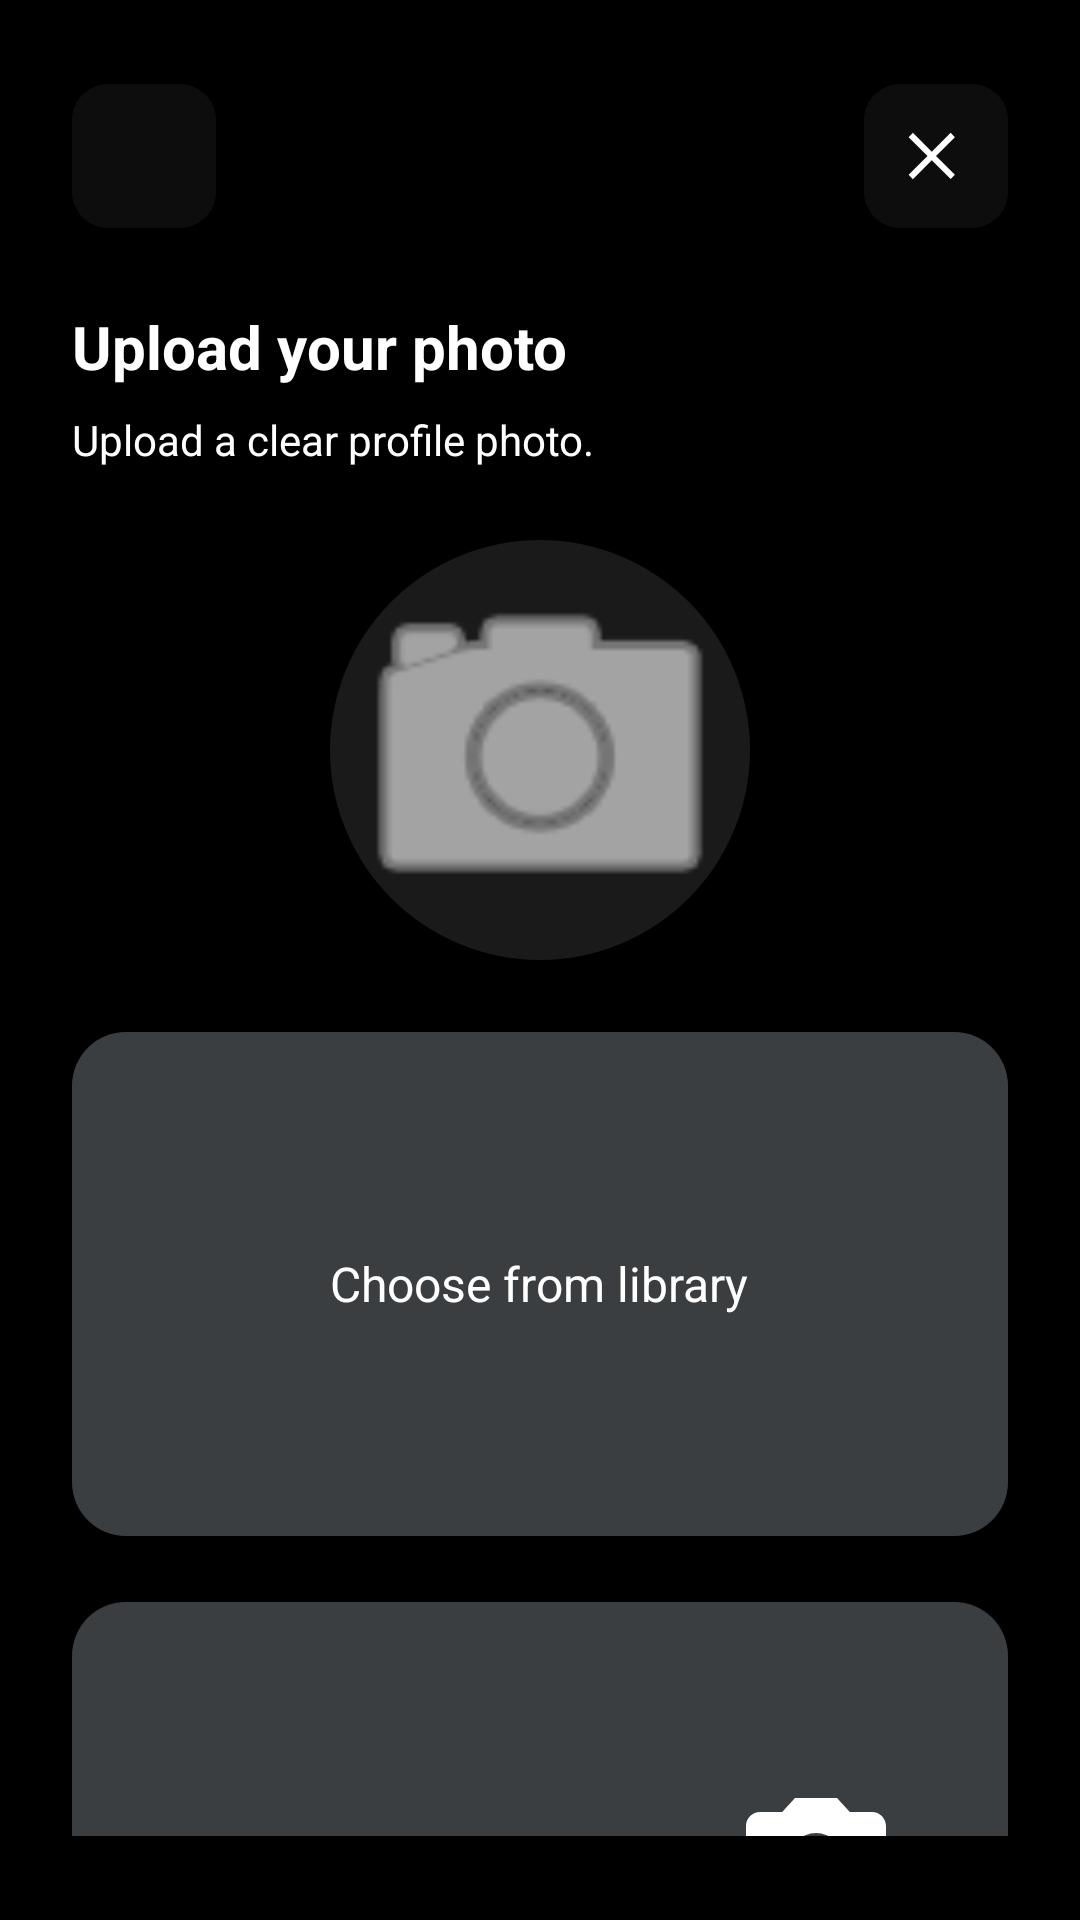

The Android layout XML behind this screen, and the referenced resources:
<!-- AndroidManifest.xml: application theme Theme.RiideIn -->
<!-- res/layout/activity_driver_photo_upload.xml -->
<?xml version="1.0" encoding="utf-8"?>
<FrameLayout xmlns:android="http://schemas.android.com/apk/res/android"
    xmlns:app="http://schemas.android.com/apk/res-auto"
    android:id="@+id/main"
    android:layout_width="match_parent"
    android:layout_height="match_parent"
    android:background="#000000">

    <LinearLayout
        android:layout_width="match_parent"
        android:layout_height="match_parent"
        android:orientation="vertical"
        android:paddingStart="24dp"
        android:paddingTop="28dp"
        android:paddingEnd="24dp"
        android:paddingBottom="28dp">

        <RelativeLayout
            android:layout_width="match_parent"
            android:layout_height="48dp">

            <ImageButton
                android:id="@+id/backButton"
                android:layout_width="48dp"
                android:layout_height="48dp"
                android:layout_alignParentStart="true"
                android:background="@drawable/round_dark_button_bg"
                android:contentDescription="@string/back"
                android:padding="13dp"
                android:src="@drawable/ic_back_custom"
                app:tint="@android:color/white" />

            <ImageButton
                android:id="@+id/closeButton"
                android:layout_width="48dp"
                android:layout_height="48dp"
                android:layout_alignParentEnd="true"
                android:background="@drawable/round_dark_button_bg"
                android:contentDescription="@string/close"
                android:padding="13dp"
                android:src="@drawable/ic_close_custom"
                app:tint="@android:color/white" />
        </RelativeLayout>

        <TextView
            android:id="@+id/titleText"
            android:layout_width="wrap_content"
            android:layout_height="wrap_content"
            android:layout_marginTop="26dp"
            android:text="@string/upload_your_photo"
            android:textColor="@android:color/white"
            android:textSize="20sp"
            android:textStyle="bold" />

        <TextView
            android:id="@+id/subtitleText"
            android:layout_width="wrap_content"
            android:layout_height="wrap_content"
            android:layout_marginTop="8dp"
            android:text="Upload a clear profile photo."
            android:textColor="@android:color/white"
            android:textSize="14sp" />

        <ImageView
            android:id="@+id/profilePreviewImage"
            android:layout_width="140dp"
            android:layout_height="140dp"
            android:layout_gravity="center_horizontal"
            android:layout_marginTop="24dp"
            android:background="@drawable/circle_profile_placeholder_bg"
            android:contentDescription="Profile photo preview"
            android:scaleType="centerCrop"
            android:src="@android:drawable/ic_menu_camera"
            android:tint="@android:color/white" />

        <LinearLayout
            android:id="@+id/chooseLibraryCard"
            android:layout_width="match_parent"
            android:layout_height="168dp"
            android:layout_marginTop="24dp"
            android:background="@drawable/driver_upload_card_bg"
            android:gravity="center"
            android:orientation="vertical"
            android:padding="20dp">

            <TextView
                android:id="@+id/chooseLibraryText"
                android:layout_width="wrap_content"
                android:layout_height="wrap_content"
                android:text="@string/choose_from_library"
                android:textColor="@android:color/white"
                android:textSize="16sp" />
        </LinearLayout>

        <LinearLayout
            android:id="@+id/takePhotoCard"
            android:layout_width="match_parent"
            android:layout_height="168dp"
            android:layout_marginTop="22dp"
            android:background="@drawable/driver_upload_card_bg"
            android:gravity="center_vertical"
            android:orientation="horizontal"
            android:paddingStart="36dp"
            android:paddingEnd="36dp">

            <TextView
                android:id="@+id/takePhotoText"
                android:layout_width="0dp"
                android:layout_height="wrap_content"
                android:layout_weight="1"
                android:text="@string/take_a_photo"
                android:textColor="@android:color/white"
                android:textSize="16sp" />

            <ImageView
                android:id="@+id/cameraIcon"
                android:layout_width="56dp"
                android:layout_height="56dp"
                android:contentDescription="@string/take_a_photo"
                android:src="@drawable/ic_camera_custom"
                app:tint="@android:color/white" />
        </LinearLayout>

        <View
            android:layout_width="match_parent"
            android:layout_height="0dp"
            android:layout_weight="1" />

        <Button
            android:id="@+id/nextButton"
            android:layout_width="match_parent"
            android:layout_height="50dp"
            android:background="@drawable/driver_mode_button_bg"
            android:text="@string/next"
            android:textAllCaps="false"
            android:textColor="@android:color/white"
            android:textSize="17sp"
            android:textStyle="bold" />

    </LinearLayout>

</FrameLayout>
<!-- resources referenced by this layout -->
<resources>
  <!-- drawable circle_profile_placeholder_bg (drawable) -->
  <shape xmlns:android="http://schemas.android.com/apk/res/android"
      android:shape="oval">
      <solid android:color="#1A1A1A" />
  </shape>
  <!-- drawable driver_mode_button_bg (drawable) -->
  <?xml version="1.0" encoding="utf-8"?>
  <shape xmlns:android="http://schemas.android.com/apk/res/android">
      <solid android:color="#2FA8C4" />
      <corners android:radius="10dp" />
  </shape>
  <!-- drawable driver_upload_card_bg (drawable) -->
  <?xml version="1.0" encoding="utf-8"?>
  <shape xmlns:android="http://schemas.android.com/apk/res/android">
      <corners android:radius="18dp" />
      <solid android:color="#3B3E41" />
  </shape>
  <!-- drawable ic_camera_custom (drawable) -->
  <?xml version="1.0" encoding="utf-8"?>
  <vector xmlns:android="http://schemas.android.com/apk/res/android"
      android:width="24dp"
      android:height="24dp"
      android:viewportWidth="24"
      android:viewportHeight="24">
      <path
          android:fillColor="#FFFFFF"
          android:pathData="M9,4l-1.83,2H4c-1.1,0 -2,0.9 -2,2v10c0,1.1 0.9,2 2,2h16c1.1,0 2,-0.9 2,-2V8c0,-1.1 -0.9,-2 -2,-2h-3.17L15,4H9zm3,13a4,4 0,1 1,0 -8 4,4 0,0 1,0 8zm0,-1.5A2.5,2.5 0,1 0,12 10.5a2.5,2.5 0,0 0,0 5z" />
  </vector>
  <!-- drawable ic_close_custom (drawable) -->
  <?xml version="1.0" encoding="utf-8"?>
  <vector xmlns:android="http://schemas.android.com/apk/res/android"
      android:width="24dp"
      android:height="24dp"
      android:viewportWidth="24"
      android:viewportHeight="24">
      <path
          android:fillColor="#FFFFFF"
          android:pathData="M18.3,5.71L12,12l6.3,6.29 -1.41,1.41L10.59,13.41 4.29,19.71 2.88,18.29 9.17,12 2.88,5.71 4.29,4.29 10.59,10.59 16.89,4.29z" />
  </vector>
  <!-- drawable round_dark_button_bg (drawable) -->
  <?xml version="1.0" encoding="utf-8"?>
  <shape xmlns:android="http://schemas.android.com/apk/res/android">
      <solid android:color="#CC111111" />
      <corners android:radius="12dp" />
  </shape>
  <string name="back">Back</string>
  <string name="choose_from_library">Choose from library</string>
  <string name="close">Close</string>
  <string name="next">Next</string>
  <string name="take_a_photo">Take a photo</string>
  <string name="upload_your_photo">Upload your photo</string>
  <style name="Theme.RiideIn" parent="Theme.AppCompat.Light.NoActionBar" />
</resources>
